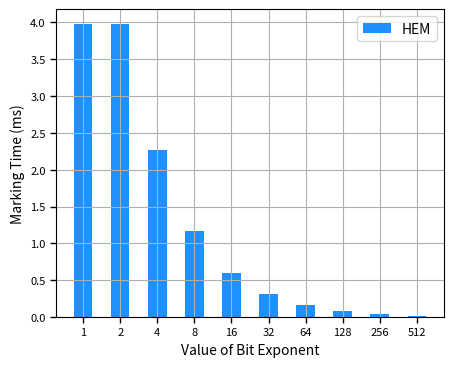

Write the Python code that produced this figure. (Note: this script raises an exception after producing the figure.)
import matplotlib
import matplotlib.pyplot as plt
import numpy as np
# 解决坐标轴负号问题
plt.rcParams['axes.unicode_minus'] = False

be = [1, 2, 4, 8, 16, 32, 64, 128, 256, 512]
Rein = [6.748365, 6.75273, 6.740895, 6.764119, 6.759414, 6.752019, 6.851964, 6.906145, 6.794111, 6.787625]
HEM = [3.981146, 3.977086, 2.268488, 1.163715, 0.601853, 0.311117, 0.163021, 0.077129, 0.035397, 0.012259]
# BIOP1SS = [4.349099, 2.71147, 1.296991, 0.722027, 0.426176, 0.269556, 0.185458, 0.134792, 0.099483, 0.062853]
# BIOP2SD = [3.726824, 2.130125, 1.253618, 0.67853, 0.395699, 0.244584, 0.157231, 0.113065, 0.078423, 0.0505]
# BIOP3PD = [3.453845, 3.450873, 1.740693, 0.866495, 0.44478, 0.221289, 0.110529, 0.056167, 0.025463, 0.010273]
# BIOP4DS = [3.296822, 2.489885, 1.498227, 0.844949, 0.473075, 0.272294, 0.17711, 0.125551, 0.082788, 0.035308]
# BIOP5DD = [2.608424, 1.817173, 0.957682, 0.515203, 0.303935, 0.187489, 0.12812, 0.092957, 0.065522, 0.029597]
# Simple = [13.297686, 13.251958, 13.282044, 13.262612, 13.299794, 13.278775, 13.399269, 13.30123, 13.265576, 13.273719]

Name = ["Rein", "HEM", "BIOP1SS", "BIOP2SD", "BIOP3PD", "BIOP4DS", "BIOP5DD", "Simple", "Simple2"]

plt.figure(figsize=(5, 4))
# plt.subplot()
x = np.arange(10)  # x轴刻度标签位置
width = 0.5  # 柱子的宽度
# 计算每个柱子在x轴上的位置，保证x轴刻度标签居中
plt.bar(x, HEM,width,  color='DODGERBLUE', label=Name[1])
# plt.bar(x - 1.5*width, BIOP1SS, width, color='purple', label=Name[2])
# plt.bar(x - 0.5*width, BIOP2SD, width, color='darkorange', label=Name[3])
# plt.bar(x + 0.5*width, BIOP3PD, width, color='limegreen', label=Name[4])
# plt.bar(x + 1.5*width, BIOP4DS, width, color='brown', label=Name[5])
# plt.bar(x + 2.5*width, BIOP5DD, width, color='DEEPPINK', label=Name[6])
plt.tick_params(direction='out',labelsize=8,length=4,width=1)
plt.xlabel('Value of Bit Exponent',fontsize=10)
plt.ylabel('Marking Time (ms)',fontsize=10)
# plt.title('4 datasets')
# x轴刻度标签位置不进行计算
plt.xticks(x, labels=be)
plt.legend(fontsize=10,ncol=2)
plt.grid()
fig = plt.gcf()
plt.show()
fig.savefig('../bemarking.eps',format='eps',bbox_inches='tight')